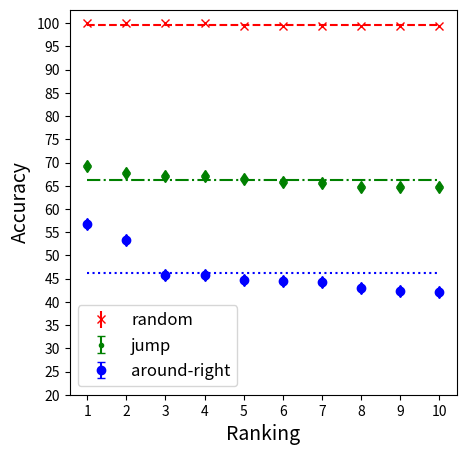

Python code for this plot: (Note: this script raises an exception after producing the figure.)
import matplotlib.pyplot as plt
import numpy as np
import matplotlib

#matplotlib.use('pgf')
#print(plt.get_backend())

jump_acc = [69.24, 67.64, 67.09, 67.03, 66.54, 65.75, 65.5, 64.8, 64.8, 64.7]
jump_models = ['dim_128_lay_6_lr_0.1_do_0.25_kernel_5_maxtok_500', 'dim_128_lay_9_lr_0.1_do_0.25_kernel_5_maxtok_500', 'dim_128_lay_10_lr_0.1_do_0.25_kernel_5_maxtok_500',
        'dim_256_lay_10_lr_0.1_do_0.25_kernel_5_maxtok_500', 'dim_512_lay_3_lr_0.01_do_0.5_kernel_4_maxtok_25', 'dim_256_lay_8_lr_0.1_do_0.25_kernel_5_maxtok_1000',
        'dim_128_lay_7_lr_0.1_do_0.25_kernel_5_maxtok_500', 'dim_128_lay_10_lr_0.1_do_0.25_kernel_3_maxtok_500', 'dim_256_lay_8_lr_0.1_do_0.5_kernel_5_maxtok_500',
        'dim_512_lay_10_lr_0.1_do_0.25_kernel_5_maxtok_500']
jump_std = [8.17, 7.97, 9.56, 9.37, 10.38, 4.72, 6.13, 8.99, 6.53, 11.9]
jump_avg = [np.mean(jump_acc)] * 10

random_acc = [99.97, 99.96, 99.95, 99.95, 99.4, 99.4, 99.4, 99.4, 99.3, 99.3]
random_avg = [ np.mean(random_acc) ] * 10
random_models = ['lr_0.01_maxtok_25_lay_7_embed_dim_512_kernel_4_dropout_0', 'lr_0.01_maxtok_25_lay_10_embed_dim_512_kernel_4_dropout_0',
        'lr_0.01_maxtok_25_lay_10_embed_dim_512_kernel_5_dropout_0', 'lr_0.01_maxtok_25_lay_9_embed_dim_512_kernel_3_dropout_0',
        'lr_0.01_maxtok_50_lay_6_embed_dim_512_kernel_4_dropout_0', 'lr_0.01_maxtok_25_lay_10_embed_dim_256_kernel_3_dropout_0',
        'lr_0.01_maxtok_25_lay_7_embed_dim_512_kernel_5_dropout_0', 'lr_0.01_maxtok_50_lay_9_embed_dim_512_kernel_4_dropout_0',
        'lr_0.01_maxtok_25_lay_8_embed_dim_512_kernel_5_dropout_0', 'lr_0.01_maxtok_50_lay_9_embed_dim_512_kernel_5_dropout_0']
random_std = [0.03, 0.03, 0.03, 0.02, 0.03, 0.03, 0.05, 0.02, 0.07, 0.03]

template_acc = [56.7, 53.25, 45.79, 45.7, 44.73, 44.47, 44.33, 43.04, 42.27, 42.04]
#template_models = 
template_std = [10.24, 19.08, 13.49, 5.73, 18.56, 24.79, 9.93, 16.36, 16.44, 15.61]
template_avg = [np.mean(template_acc)] * 10

t = np.arange(1., 11., 1.)

f = plt.figure(figsize=(5,5), frameon=False)
#f.set_size_inches(8,6)
#fig_size = plt.rcParams["figure.figsize"]

#fig_size[0] = 16
#fig_size[1] = 12

#plt.figure(figsize=(1920, 1080))# , dpi=100)

plt.errorbar(t, random_acc, random_std, label='random', linestyle='None', marker='x', color='r')
plt.errorbar(t, jump_acc, jump_std, label='jump', linestyle='None', marker='.', color='g', uplims=True, lolims=True)
plt.errorbar(t, template_acc, template_std, label='around-right', linestyle='None', marker='o', color='b', uplims=True, lolims=True)
plt.plot(t, random_avg, linestyle='--', color='r')
plt.plot(t, jump_avg, linestyle='-.', color='g')
plt.plot(t, template_avg, linestyle=':', color='b')


x_list = np.arange(1, 11, 1)
y_list = np.arange(20, 101, 5)

plt.xticks(x_list, fontsize=10)
plt.yticks(y_list, fontsize=10)

plt.xlabel('Ranking', fontsize=14)
plt.ylabel('Accuracy', fontsize=14)
#plt.title(r"\textbf{Split accuracies}")
#plt.text(7, 20, r'\textbf{Dashed lines report split means}')
plt.legend(fontsize=12)
#plt.show()


#my_dpi=960
#plt.figure(figsize=(1920, 1080), dpi=my_dpi)

#f.set_figheight(6)
#f.set_figwidth(8)
f.savefig('/Users/<user>/Desktop/SCAN-CNN/writeups/acl2019/figures/accuracies_all_splits.png', format='png', bbox_inches='tight', dpi=200)

